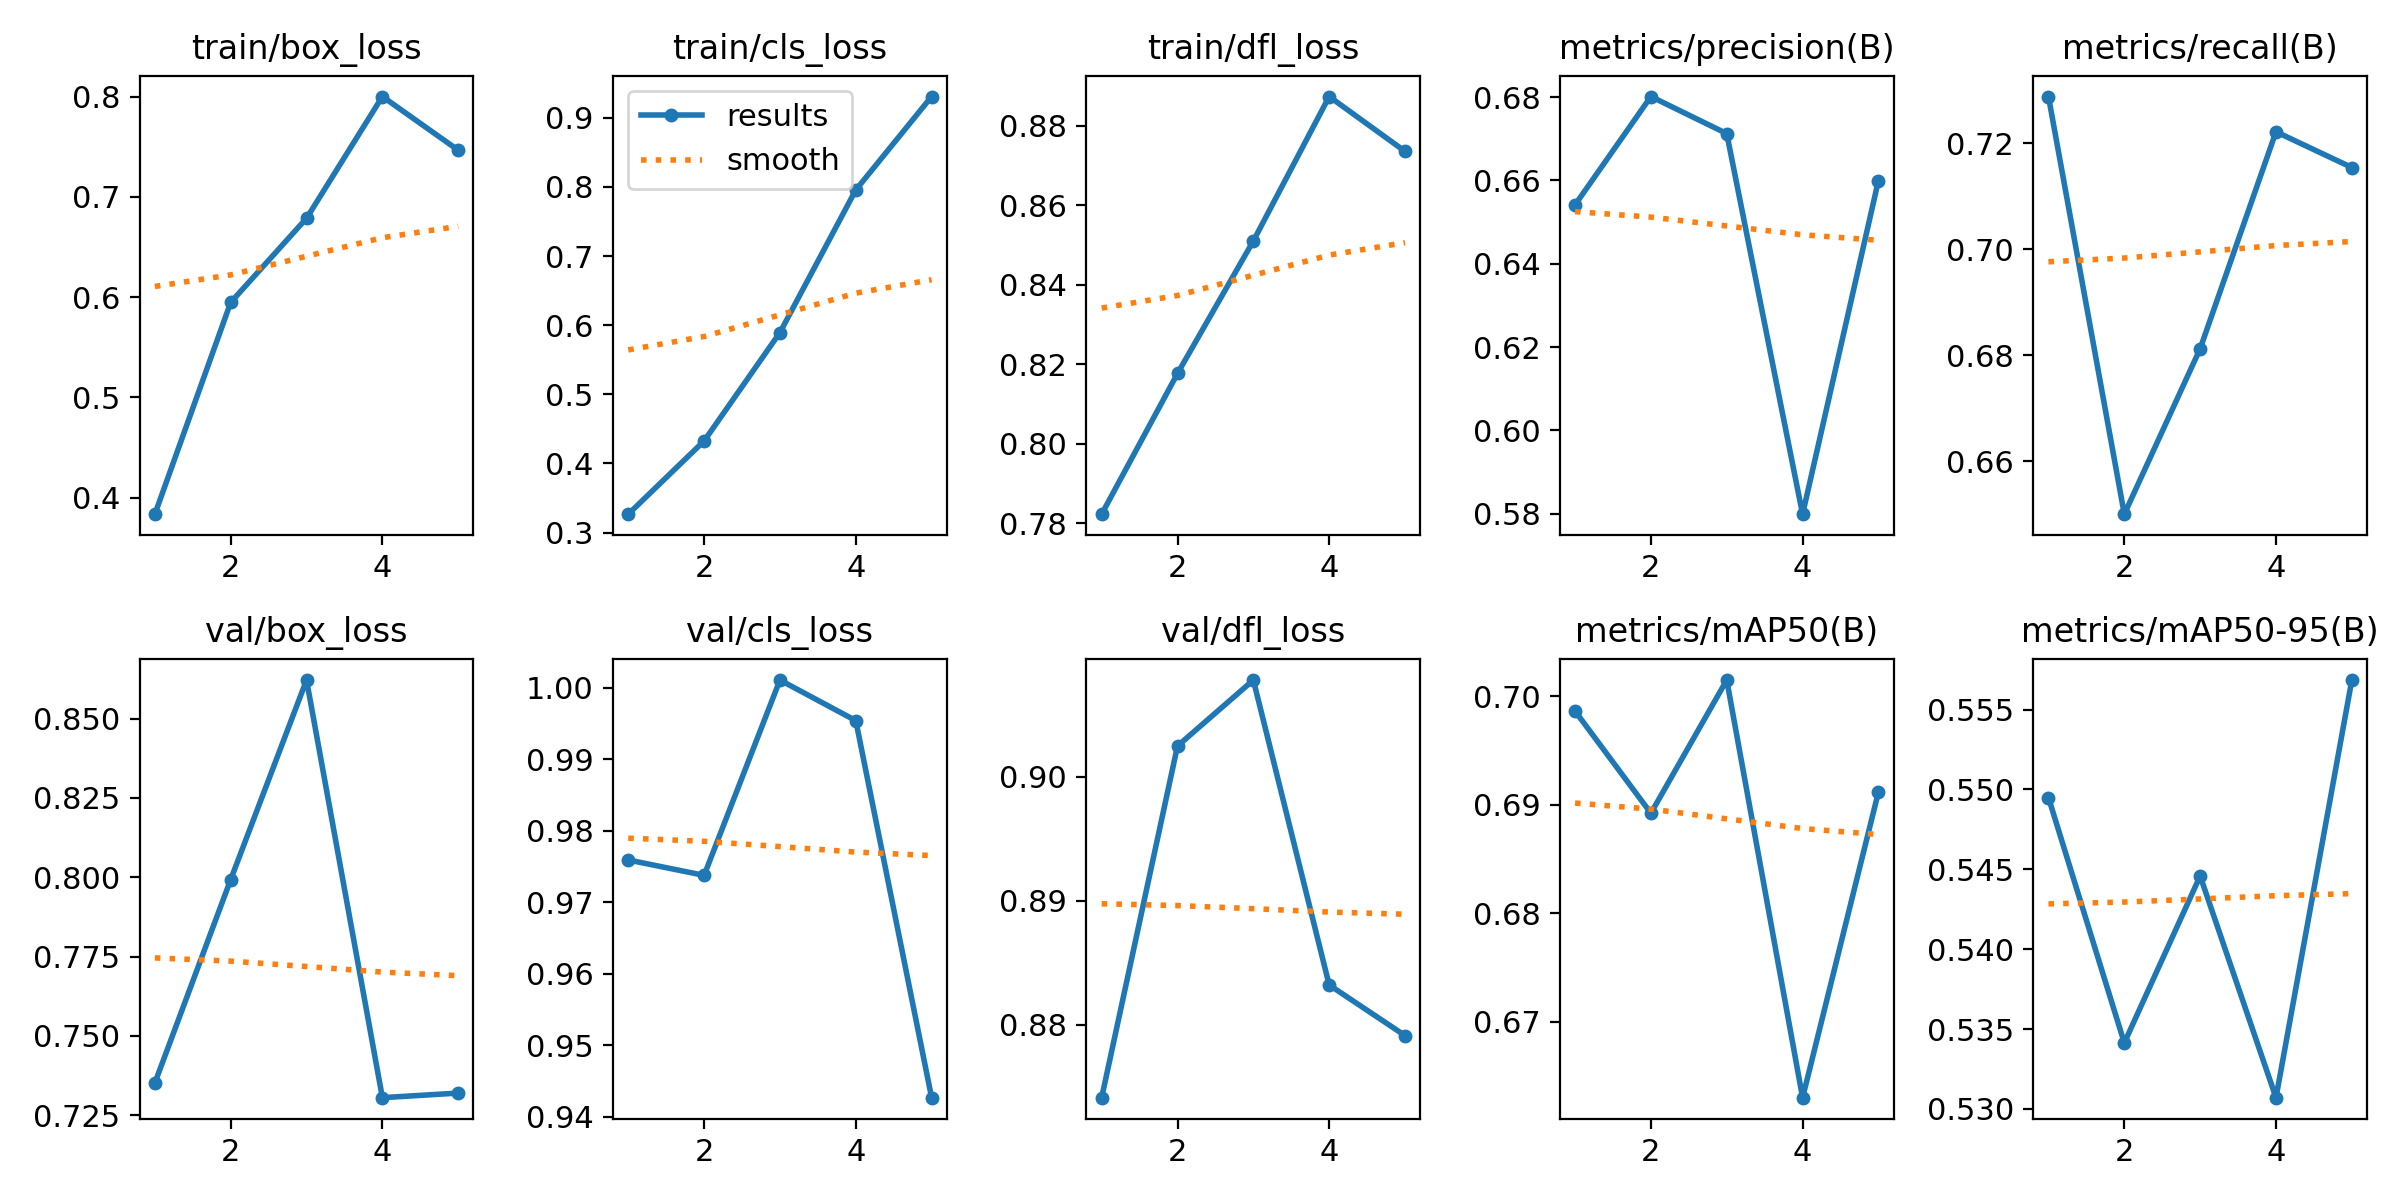

The table this chart was drawn from, first rows:
epoch, time, train/box_loss, train/cls_loss, train/dfl_loss, metrics/precision(B), metrics/recall(B), metrics/mAP50(B), metrics/mAP50-95(B), val/box_loss, val/cls_loss, val/dfl_loss, lr/pg0, lr/pg1, lr/pg2
1, 35.38, 0.3835, 0.3266, 0.7823, 0.6542, 0.7288, 0.6986, 0.5495, 0.7351, 0.9759, 0.8741, 0.0005536, 0.0005536, 0.0005536
2, 68.68, 0.5947, 0.4325, 0.8177, 0.6802, 0.65, 0.6892, 0.5341, 0.7993, 0.9738, 0.9025, 0.0008897, 0.0008897, 0.0008897
3, 102.4, 0.6786, 0.5894, 0.8511, 0.6713, 0.6812, 0.7015, 0.5446, 0.8621, 1.001, 0.9078, 0.001006, 0.001006, 0.001006
4, 136.2, 0.8, 0.7957, 0.8874, 0.5799, 0.7221, 0.663, 0.5307, 0.7305, 0.9954, 0.8832, 0.0006768, 0.0006768, 0.0006768
5, 169.6, 0.7465, 0.9309, 0.8736, 0.66, 0.7154, 0.6912, 0.5568, 0.732, 0.9426, 0.8791, 0.0003467, 0.0003467, 0.0003467
